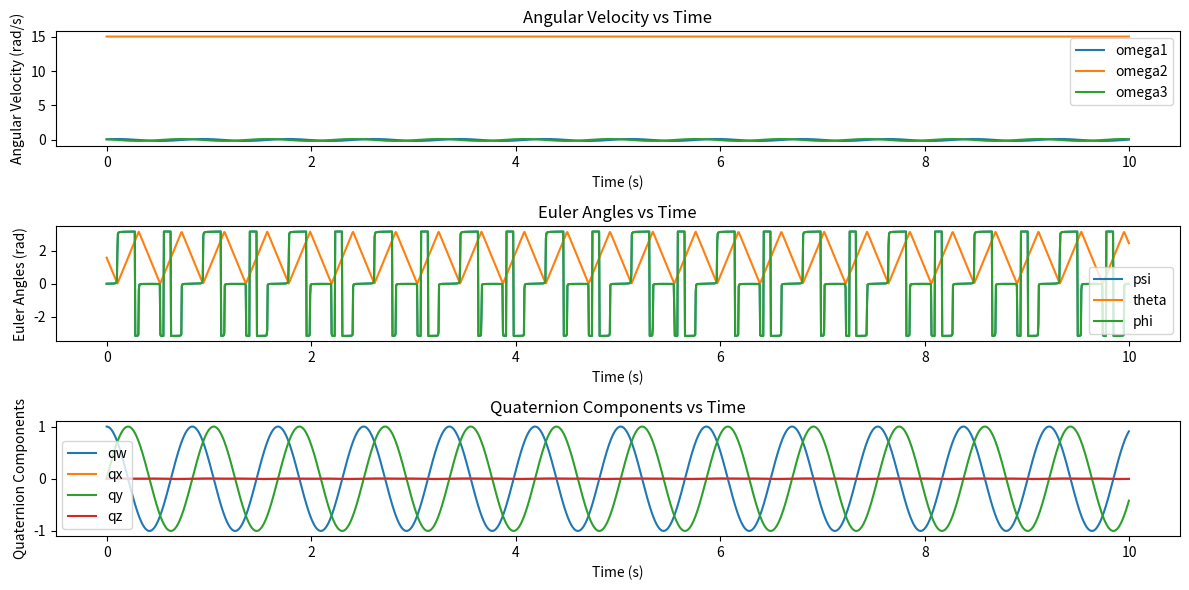
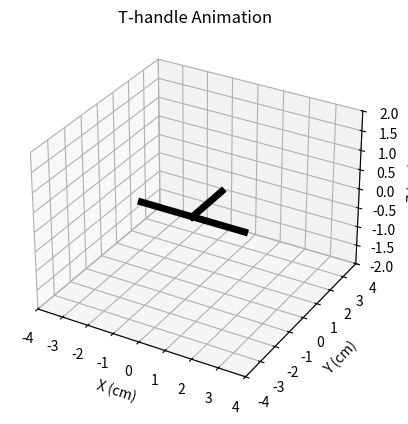

Here is the Python script that generated these plots, in order:
import numpy as np
from scipy.integrate import solve_ivp
import matplotlib.pyplot as plt
from matplotlib.animation import FuncAnimation

# Define the physical parameters
lambda1 = 0.2  # kg-m^2
lambda2 = 0.3  # kg-m^2
lambda3 = 0.2  # kg-m^2

# Simulation parameters
tf = 10  # s
dt = 0.005  # s
tsim = np.arange(0, tf, dt)  # s
tol = 1e-6

# Initial conditions for angular velocities
omega10 = 0.1  # rad/s
omega20 = 15  # rad/s
omega30 = 0.1  # rad/s

# Initial conditions for quaternion (representing no initial rotation)
q0 = [1, 0, 0, 0]  # (w, x, y, z)

# Combine initial conditions
Y0 = [omega10, omega20, omega30] + q0

def quat_mult(q, r):
    """
    Multiply two quaternions q and r.
    """
    w1, x1, y1, z1 = q
    w2, x2, y2, z2 = r
    return [
        w1*w2 - x1*x2 - y1*y2 - z1*z2,
        w1*x2 + x1*w2 + y1*z2 - z1*y2,
        w1*y2 - x1*z2 + y1*w2 + z1*x2,
        w1*z2 + x1*y2 - y1*x2 + z1*w2
    ]

def quat_conjugate(q):
    """
    Return the conjugate of quaternion q.
    """
    w, x, y, z = q
    return [w, -x, -y, -z]

def euler_eqs_quat(t, Y):
    omega1, omega2, omega3, qw, qx, qy, qz = Y

    # Euler's equations of motion for a rigid body
    omega1_dot = ((lambda2 - lambda3) / lambda1) * omega2 * omega3
    omega2_dot = ((lambda3 - lambda1) / lambda2) * omega1 * omega3
    omega3_dot = ((lambda1 - lambda2) / lambda3) * omega1 * omega2

    # Quaternion derivative
    omega_quat = [0, omega1, omega2, omega3]
    quat = [qw, qx, qy, qz]
    quat_dot = 0.5 * np.array(quat_mult(quat, omega_quat))

    return [omega1_dot, omega2_dot, omega3_dot, quat_dot[0], quat_dot[1], quat_dot[2], quat_dot[3]]

# Solve the ODEs
sol = solve_ivp(euler_eqs_quat, [0, tf], Y0, t_eval=tsim, atol=tol, rtol=tol)

# Check if the integration was successful
if sol.status == 0:
    print("Integration successful.")
else:
    print(f"Integration failed with status {sol.status}: {sol.message}")

# Print the final time to check if it reached 10 seconds
print(f"Final time: {sol.t[-1]}")

# Extract results
omega1, omega2, omega3 = sol.y[0], sol.y[1], sol.y[2]
qw, qx, qy, qz = sol.y[3], sol.y[4], sol.y[5], sol.y[6]

# Function to convert quaternion to Euler angles (Z-X-Z sequence)
def quat_to_euler_zxz(q):
    """
    Convert a quaternion to Euler angles (Z-X-Z sequence).
    """
    w, x, y, z = q
    # Compute the Euler angles
    psi = np.arctan2(2*(w*z + x*y), 1 - 2*(y**2 + z**2))
    theta = np.arccos(2*(w*y - z*x))
    phi = np.arctan2(2*(w*z + y*x), 1 - 2*(x**2 + y**2))
    return psi, theta, phi

# Extract Euler angles from quaternions
psi, theta, phi = np.zeros(len(qw)), np.zeros(len(qw)), np.zeros(len(qw))
for i in range(len(qw)):
    psi[i], theta[i], phi[i] = quat_to_euler_zxz([qw[i], qx[i], qy[i], qz[i]])

# Plot the results
plt.figure(figsize=(12, 6))

# Plot angular velocities
plt.subplot(3, 1, 1)
plt.plot(sol.t, omega1, label='omega1')
plt.plot(sol.t, omega2, label='omega2')
plt.plot(sol.t, omega3, label='omega3')
plt.xlabel('Time (s)')
plt.ylabel('Angular Velocity (rad/s)')
plt.title('Angular Velocity vs Time')
plt.legend()

# Plot Euler angles
plt.subplot(3, 1, 2)
plt.plot(sol.t, psi, label='psi')
plt.plot(sol.t, theta, label='theta')
plt.plot(sol.t, phi, label='phi')
plt.xlabel('Time (s)')
plt.ylabel('Euler Angles (rad)')
plt.title('Euler Angles vs Time')
plt.legend()

# Plot quaternions
plt.subplot(3, 1, 3)
plt.plot(sol.t, qw, label='qw')
plt.plot(sol.t, qx, label='qx')
plt.plot(sol.t, qy, label='qy')
plt.plot(sol.t, qz, label='qz')
plt.xlabel('Time (s)')
plt.ylabel('Quaternion Components')
plt.title('Quaternion Components vs Time')
plt.legend()

plt.tight_layout()
plt.show()

# Function to convert quaternion to rotation matrix
def quat_to_rot_matrix(q):
    """
    Convert a quaternion q to a rotation matrix.
    """
    w, x, y, z = q
    return np.array([
        [1 - 2*(y**2 + z**2), 2*(x*y - z*w), 2*(x*z + y*w)],
        [2*(x*y + z*w), 1 - 2*(x**2 + z**2), 2*(y*z - x*w)],
        [2*(x*z - y*w), 2*(y*z + x*w), 1 - 2*(x**2 + y**2)]
    ])

def animate_t_handle_quat(qw, qx, qy, qz, dt):
    # Specify dimensions for the T-handle
    LAG = 0.5  # cm
    LBC = 4  # cm
    LAD = 2  # cm

    # Initialize arrays to store the T-handle's orientation and key points
    e1 = np.zeros((3, len(qw)))
    e2 = np.zeros((3, len(qw)))
    e3 = np.zeros((3, len(qw)))
    xA, yA, zA = np.zeros(len(qw)), np.zeros(len(qw)), np.zeros(len(qw))
    xB, yB, zB = np.zeros(len(qw)), np.zeros(len(qw)), np.zeros(len(qw))
    xC, yC, zC = np.zeros(len(qw)), np.zeros(len(qw)), np.zeros(len(qw))
    xD, yD, zD = np.zeros(len(qw)), np.zeros(len(qw)), np.zeros(len(qw))

    # Calculate the orientation of the T-handle over time
    for k in range(len(qw)):
        q = [qw[k], qx[k], qy[k], qz[k]]
        R = quat_to_rot_matrix(q)
        e1[:, k] = R @ np.array([1, 0, 0])
        e2[:, k] = R @ np.array([0, 1, 0])
        e3[:, k] = R @ np.array([0, 0, 1])
        xA[k] = -LAG * e2[0, k]
        yA[k] = -LAG * e2[1, k]
        zA[k] = -LAG * e2[2, k]
        xB[k] = xA[k] + LBC / 2 * e1[0, k]
        yB[k] = yA[k] + LBC / 2 * e1[1, k]
        zB[k] = zA[k] + LBC / 2 * e1[2, k]
        xC[k] = xA[k] - LBC / 2 * e1[0, k]
        yC[k] = yA[k] - LBC / 2 * e1[1, k]
        zC[k] = zA[k] - LBC / 2 * e1[2, k]
        xD[k] = xA[k] + LAD * e2[0, k]
        yD[k] = yA[k] + LAD * e2[1, k]
        zD[k] = zA[k] + LAD * e2[2, k]

    # Set up the figure window
    fig = plt.figure()
    ax = fig.add_subplot(111, projection='3d')
    ax.set_xlabel('X (cm)')
    ax.set_ylabel('Y (cm)')
    ax.set_zlabel('Z (cm)')
    ax.set_xlim([-LBC, LBC])
    ax.set_ylim([-LBC, LBC])
    ax.set_zlim([-LAD, LAD])
    ax.set_title('T-handle Animation')

    # Draw the T-handle
    AD, = ax.plot([xA[0], xD[0]], [yA[0], yD[0]], [zA[0], zD[0]], 'k-', linewidth=5)
    BC, = ax.plot([xB[0], xC[0]], [yB[0], yC[0]], [zB[0], zC[0]], 'k-', linewidth=5)

    # Animate the T-handle's motion by updating the figure with its current orientation
    def update(k):
        AD.set_data([xA[k], xD[k]], [yA[k], yD[k]])
        AD.set_3d_properties([zA[k], zD[k]])
        BC.set_data([xB[k], xC[k]], [yB[k], yC[k]])
        BC.set_3d_properties([zB[k], zC[k]])
        return AD, BC,

    ani = FuncAnimation(fig, update, frames=len(qw), interval=dt * 1000, blit=True)
    plt.show()

# Example usage
# Assuming `qw`, `qx`, `qy`, `qz` are the quaternion components obtained from the previous solution
animate_t_handle_quat(qw, qx, qy, qz, dt)

